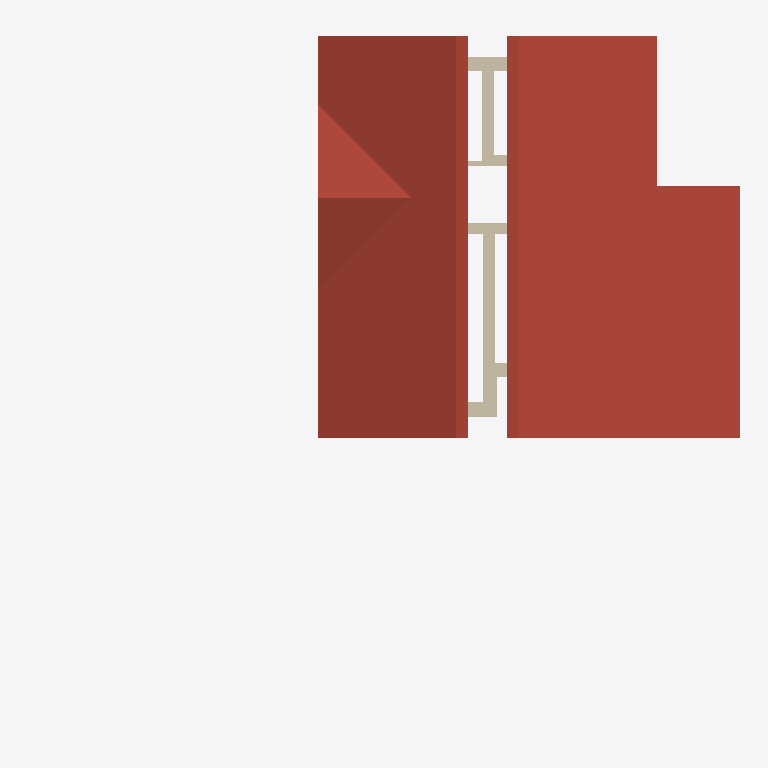
Plan cut of the same IFC building model at storey 'Кровля' (level 6.20 m, cut at 7.60 m), seen from above with north up, elements coloured by IFC class: 12 walls (beige), 2 roofs (red-brown). Cut surfaces are drawn darker.
Extent 25.1 m × 24.6 m × 8.7 m (x, y, z). Storeys (5): 1 эт at 0.00 m; 1 эт_ОВ1 at 0.00 m; 2 эт at 3.20 m; 2 эт_ОВ1 at 3.20 m; Кровля at 6.20 m. Elements (208): 121 IfcWall, 17 IfcWindow, 14 IfcSlab, 14 IfcSpaceHeater, 12 IfcDoor, 8 IfcPipeSegment, 6 IfcColumn, 6 IfcRailing, 5 IfcRoof, 5 IfcStairFlight.

HEADER;
FILE_DESCRIPTION(('ViewDefinition [Renga View]'),'2;1');
FILE_NAME('Renga коттедж для сериала.ifc','2025-03-16T22:12:42',(''),(''),'IfcPlusPlus','Renga Professional 8.4.16817.0','');
FILE_SCHEMA(('IFC4'));
ENDSEC;
DATA;
#28=IFCPROJECT('2d4J4_DD9AQhJSAeEumYGK',$,$,$,$,$,$,(#5),#27);
#34=IFCSITE('1He3tZn$RoGRWM3MoIGi77',$,$,$,$,#33,$,$,.ELEMENT.,$,$,$,$,$);
#40=IFCBUILDING('3p7dXSxDArI9bq8a_ef7Us',$,$,$,$,#39,$,$,.ELEMENT.,$,$,$);
#52=IFCBUILDINGSTOREY('10j525UPTEIRdPU5z8tiSN',$,'1 эт',$,$,#51,$,$,.ELEMENT.,0.0);
#58=IFCBUILDINGSTOREY('2DcnvKlhr4Cwwln1mDj202',$,'2 эт',$,$,#57,$,$,.ELEMENT.,3200.0);
#64=IFCBUILDINGSTOREY('2gE0APJrXAr91gUkFdaC7K',$,'Кровля',$,$,#63,$,$,.ELEMENT.,6200.0);
#70=IFCBUILDINGSTOREY('2TCElJxy9EXv3M1XCBmelV',$,'1 эт_ОВ1',$,$,#69,$,$,.ELEMENT.,0.0);
#76=IFCBUILDINGSTOREY('02WuRGmM17W8eX14TIxWYR',$,'2 эт_ОВ1',$,$,#75,$,$,.ELEMENT.,3200.0);
#15181=IFCROOF('3bo$Hi52HEYBiitpAc3rXH',$,'Крыша: 200,00 мм',$,$,#15186,#15262,$,.NOTDEFINED.);
#15120=IFCROOF('0mOPRNOyL7Ah5nOVFPwDiV',$,'Крыша: 200,00 мм',$,$,#15125,#15169,$,.NOTDEFINED.);
#1855=IFCWALL('3sX8dkUmXAeORCShVl3Hfp',$,'Стена: 400,00 мм',$,$,#1860,#1906,$,.STANDARD.);
#1985=IFCWALL('1L1uj4BE9FIewdV5is2wW2',$,'Стена: 400,00 мм',$,$,#1990,#2036,$,.STANDARD.);
#1311=IFCWALL('2WuDZyr6DFjglgG96MRC8u',$,'Стена: 480,00 мм',$,$,#1316,#1363,$,.STANDARD.);
#1518=IFCWALL('1LIp3vvCzC8fqW0baH8ndX',$,'Стена: 480,00 мм',$,$,#1523,#1619,$,.STANDARD.);
#1752=IFCWALL('0$l2b_pE532fAz55tY4Zdo',$,'Стена: 400,00 мм',$,$,#1757,#1854,$,.STANDARD.);
#1228=IFCWALL('2ICYy52YXClOcqtbpDM00w',$,'Стена: 480,00 мм',$,$,#1233,#1309,$,.STANDARD.);
#1907=IFCWALL('3oTXHz0of6HOebwigrKt3E',$,'Стена: 400,00 мм',$,$,#1912,#1984,$,.STANDARD.);
#6201=IFCWALL('1R4mrM5l5EJRCZ9XRyQ33Z',$,'Стена: 10,00 мм',$,$,#6206,#6249,$,.STANDARD.);
#1364=IFCWALL('2NWOx$LlbErAvnwJiJSXhu',$,'Стена: 480,00 мм',$,$,#1369,#1448,$,.STANDARD.);
#6880=IFCWALL('0FUC1X1QfEBu844o9oT3Kp',$,'Стена: 10,00 мм',$,$,#6885,#6928,$,.STANDARD.);
#2037=IFCWALL('2a3MyJwUX7efXPfkfVLJKk',$,'Стена: 160,00 мм',$,$,#2042,#2112,$,.STANDARD.);
#3947=IFCWALL('27Arjz3A55GAEvdukeH7P$',$,'Стена: 10,00 мм',$,$,#3952,#4037,$,.STANDARD.);
ENDSEC;